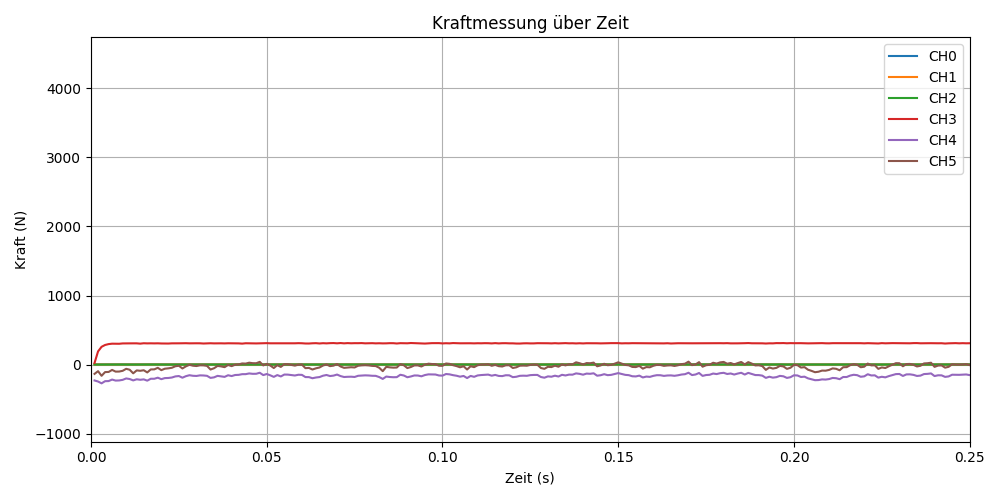

Source data for this figure (header and first rows):
time, CH0_raw, CH1_raw, CH2_raw, CH3_raw, CH4_raw, CH5_raw
0.001, 32783, 32775, 32772, 32848, 32018, 32331
0.002, 32781, 32773, 32769, 33395, 31968, 32458
0.003, 32783, 32775, 32772, 33613, 31882, 32239
0.004, 32783, 32774, 32771, 33700, 31984, 32415
0.005, 32784, 32773, 32772, 33742, 31989, 32421
0.006, 32781, 32774, 32772, 33761, 32060, 32517
0.007, 32784, 32773, 32772, 33761, 32013, 32437
0.008, 32783, 32774, 32772, 33757, 32019, 32441
0.009, 32783, 32774, 32773, 33773, 32047, 32475
0.01, 32782, 32774, 32771, 33776, 32113, 32570
0.011, 32781, 32774, 32771, 33782, 32086, 32526
0.012, 32782, 32774, 32770, 33777, 32021, 32357
0.013, 32783, 32775, 32772, 33777, 32074, 32495
0.014, 32783, 32774, 32772, 33763, 32050, 32476
0.015, 32783, 32773, 32771, 33782, 32070, 32502
0.016, 32783, 32772, 32773, 33775, 32008, 32399
0.017, 32783, 32773, 32774, 33778, 32099, 32540
0.018, 32782, 32774, 32772, 33775, 32099, 32544
0.019, 32782, 32773, 32773, 33778, 32149, 32617
0.02, 32782, 32774, 32770, 33771, 32080, 32507
0.021, 32783, 32774, 32770, 33771, 32130, 32575
0.022, 32782, 32772, 32770, 33768, 32136, 32592
0.023, 32783, 32771, 32773, 33777, 32157, 32619
0.024, 32783, 32773, 32773, 33777, 32210, 32691
0.025, 32782, 32773, 32772, 33778, 32228, 32715
0.026, 32781, 32773, 32773, 33784, 32149, 32586
0.027, 32783, 32774, 32772, 33784, 32221, 32688
0.028, 32782, 32773, 32772, 33777, 32266, 32761
0.029, 32784, 32774, 32772, 33781, 32240, 32718
0.03, 32783, 32774, 32771, 33781, 32232, 32702
0.031, 32783, 32773, 32773, 33780, 32259, 32737
0.032, 32783, 32773, 32771, 33769, 32254, 32734
0.033, 32783, 32772, 32772, 33775, 32238, 32710
0.034, 32783, 32775, 32771, 33782, 32140, 32536
0.035, 32782, 32773, 32771, 33775, 32165, 32597
0.036, 32783, 32773, 32773, 33780, 32236, 32708
0.037, 32782, 32775, 32773, 33778, 32212, 32684
0.038, 32783, 32774, 32771, 33774, 32188, 32648
0.039, 32783, 32773, 32771, 33781, 32265, 32753
0.04, 32783, 32775, 32770, 33780, 32227, 32697
0.041, 32783, 32772, 32772, 33781, 32276, 32764
0.042, 32785, 32773, 32771, 33775, 32284, 32778
0.043, 32782, 32773, 32772, 33764, 32316, 32825
0.044, 32784, 32776, 32773, 33782, 32317, 32817
0.045, 32782, 32774, 32772, 33778, 32351, 32860
0.046, 32783, 32776, 32770, 33771, 32333, 32837
0.047, 32783, 32774, 32768, 33773, 32335, 32834
0.048, 32782, 32775, 32770, 33778, 32383, 32899
0.049, 32782, 32775, 32772, 33780, 32272, 32732
0.05, 32784, 32774, 32774, 33787, 32323, 32805
0.051, 32782, 32772, 32774, 33780, 32262, 32726
0.052, 32783, 32772, 32772, 33780, 32188, 32608
0.053, 32784, 32776, 32771, 33782, 32273, 32744
0.054, 32785, 32774, 32769, 33780, 32208, 32661
0.055, 32784, 32773, 32769, 33784, 32298, 32789
0.056, 32782, 32773, 32773, 33785, 32295, 32788
0.057, 32784, 32774, 32769, 33784, 32274, 32754
0.058, 32784, 32773, 32770, 33780, 32253, 32722
0.059, 32784, 32773, 32771, 33786, 32289, 32767
0.06, 32784, 32774, 32771, 33782, 32283, 32772
... 4,940 more rows
